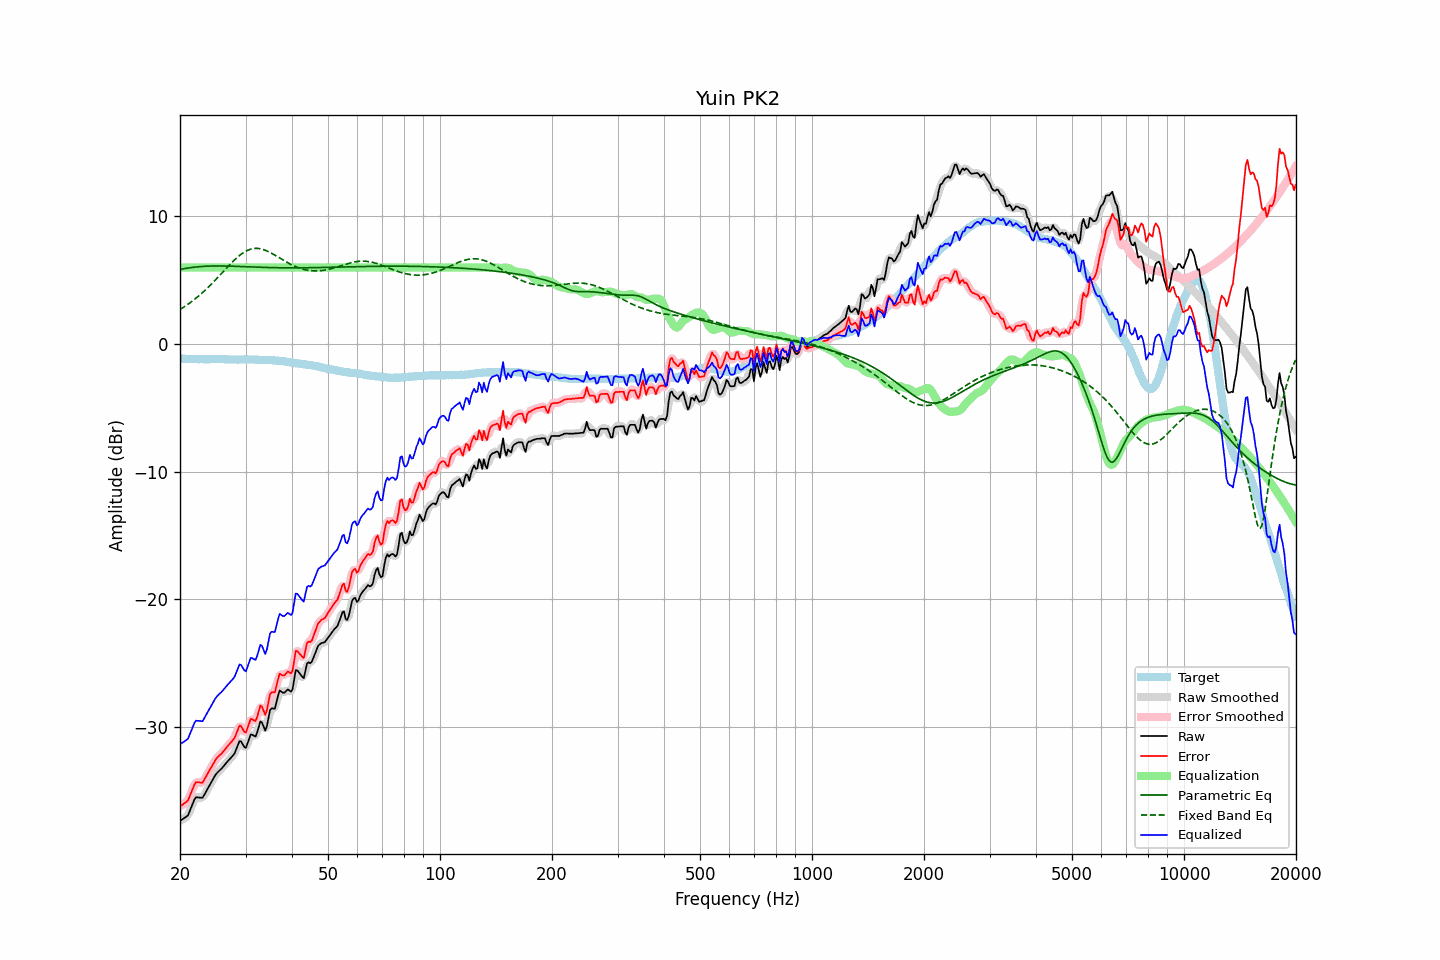

Values plotted in this chart, from the file beside it:
frequency, raw, error, smoothed, error_smoothed, equalization, parametric_eq, fixed_band_eq, equalized_raw, equalized_smoothed, target
20.00, -37.34, -36.21, -37.31, -36.18, 6.00, 5.84, 2.71, -31.34, -31.31, -1.13
20.20, -37.26, -36.12, -37.27, -36.14, 6.00, 5.87, 2.79, -31.26, -31.27, -1.14
20.40, -37.17, -36.03, -37.21, -36.06, 6.00, 5.89, 2.87, -31.17, -31.21, -1.14
20.61, -37.10, -35.95, -37.11, -35.96, 6.00, 5.92, 2.95, -31.10, -31.11, -1.15
20.81, -37.00, -35.84, -37.01, -35.85, 6.00, 5.94, 3.03, -31.00, -31.01, -1.16
21.02, -36.91, -35.74, -36.85, -35.68, 6.00, 5.96, 3.12, -30.91, -30.85, -1.17
21.23, -36.59, -35.42, -36.61, -35.44, 6.00, 5.98, 3.21, -30.59, -30.61, -1.17
21.44, -36.28, -35.12, -36.29, -35.13, 6.00, 5.99, 3.30, -30.28, -30.29, -1.16
21.66, -35.98, -34.81, -35.95, -34.78, 6.00, 6.01, 3.40, -29.98, -29.95, -1.17
21.87, -35.66, -34.49, -35.69, -34.52, 6.00, 6.03, 3.50, -29.66, -29.69, -1.17
22.09, -35.49, -34.31, -35.54, -34.36, 6.00, 6.04, 3.60, -29.49, -29.54, -1.18
22.31, -35.51, -34.33, -35.48, -34.30, 6.00, 6.05, 3.70, -29.51, -29.48, -1.18
22.54, -35.52, -34.33, -35.52, -34.33, 6.00, 6.06, 3.81, -29.52, -29.52, -1.19
22.76, -35.53, -34.35, -35.54, -34.36, 6.00, 6.07, 3.92, -29.53, -29.54, -1.18
22.99, -35.54, -34.36, -35.47, -34.29, 6.00, 6.08, 4.03, -29.54, -29.47, -1.18
23.22, -35.33, -34.14, -35.33, -34.15, 6.00, 6.09, 4.14, -29.33, -29.33, -1.19
23.45, -35.09, -33.90, -35.12, -33.93, 6.00, 6.10, 4.26, -29.09, -29.12, -1.19
23.69, -34.88, -33.69, -34.87, -33.68, 6.00, 6.10, 4.38, -28.88, -28.87, -1.19
23.92, -34.64, -33.45, -34.65, -33.46, 6.00, 6.11, 4.50, -28.64, -28.65, -1.19
24.16, -34.42, -33.24, -34.43, -33.25, 6.00, 6.11, 4.63, -28.42, -28.43, -1.18
24.40, -34.20, -33.03, -34.20, -33.02, 6.00, 6.11, 4.76, -28.20, -28.20, -1.17
24.65, -33.99, -32.82, -33.98, -32.81, 6.00, 6.12, 4.88, -27.99, -27.98, -1.17
24.89, -33.75, -32.58, -33.77, -32.60, 6.00, 6.12, 5.02, -27.75, -27.77, -1.17
25.14, -33.59, -32.41, -33.60, -32.42, 6.00, 6.12, 5.15, -27.59, -27.60, -1.18
25.39, -33.46, -32.28, -33.46, -32.28, 6.00, 6.12, 5.28, -27.46, -27.46, -1.18
25.65, -33.35, -32.17, -33.34, -32.16, 6.00, 6.12, 5.42, -27.35, -27.34, -1.18
25.91, -33.23, -32.05, -33.22, -32.04, 6.00, 6.12, 5.55, -27.23, -27.22, -1.18
26.16, -33.07, -31.89, -33.08, -31.90, 6.00, 6.12, 5.69, -27.07, -27.08, -1.18
26.43, -32.93, -31.74, -32.93, -31.74, 6.00, 6.11, 5.83, -26.93, -26.93, -1.19
26.69, -32.78, -31.59, -32.78, -31.58, 6.00, 6.11, 5.96, -26.78, -26.78, -1.19
26.96, -32.63, -31.43, -32.63, -31.43, 6.00, 6.11, 6.09, -26.63, -26.63, -1.20
27.23, -32.50, -31.29, -32.50, -31.29, 6.00, 6.11, 6.23, -26.50, -26.50, -1.21
27.50, -32.36, -31.15, -32.37, -31.16, 6.00, 6.10, 6.36, -26.36, -26.37, -1.21
27.77, -32.21, -31.00, -32.21, -31.00, 6.00, 6.10, 6.48, -26.21, -26.21, -1.21
28.05, -32.04, -30.83, -32.00, -30.79, 6.00, 6.09, 6.60, -26.04, -26.00, -1.21
28.33, -31.72, -30.51, -31.71, -30.49, 6.00, 6.09, 6.72, -25.72, -25.71, -1.21
28.62, -31.42, -30.20, -31.39, -30.18, 6.00, 6.08, 6.83, -25.42, -25.39, -1.22
28.90, -31.10, -29.89, -31.19, -29.98, 6.00, 6.08, 6.94, -25.10, -25.19, -1.21
29.19, -31.13, -29.92, -31.18, -29.97, 6.00, 6.07, 7.03, -25.13, -25.18, -1.21
29.48, -31.35, -30.15, -31.35, -30.15, 6.00, 6.07, 7.12, -25.35, -25.35, -1.20
29.78, -31.55, -30.35, -31.52, -30.32, 6.00, 6.06, 7.21, -25.55, -25.52, -1.20
30.08, -31.62, -30.43, -31.51, -30.32, 6.00, 6.06, 7.28, -25.62, -25.51, -1.19
30.38, -31.28, -30.08, -31.27, -30.07, 6.00, 6.05, 7.34, -25.28, -25.27, -1.20
30.68, -30.92, -29.72, -30.94, -29.74, 6.00, 6.05, 7.39, -24.92, -24.94, -1.20
30.99, -30.57, -29.36, -30.68, -29.47, 6.00, 6.04, 7.43, -24.57, -24.68, -1.21
31.30, -30.61, -29.40, -30.63, -29.42, 6.00, 6.04, 7.46, -24.61, -24.63, -1.21
31.61, -30.68, -29.47, -30.66, -29.45, 6.00, 6.03, 7.49, -24.68, -24.66, -1.21
31.93, -30.73, -29.51, -30.63, -29.42, 6.00, 6.03, 7.49, -24.73, -24.63, -1.22
32.24, -30.42, -29.20, -30.36, -29.14, 6.00, 6.02, 7.49, -24.42, -24.36, -1.22
32.57, -30.00, -28.77, -29.99, -28.75, 6.00, 6.02, 7.48, -24.00, -23.99, -1.23
32.89, -29.56, -28.32, -29.71, -28.47, 6.00, 6.01, 7.46, -23.56, -23.71, -1.24
33.22, -29.64, -28.40, -29.74, -28.50, 6.00, 6.01, 7.43, -23.64, -23.74, -1.24
33.55, -29.96, -28.72, -29.96, -28.72, 6.00, 6.01, 7.40, -23.96, -23.96, -1.24
33.89, -30.27, -29.03, -30.09, -28.84, 6.00, 6.00, 7.35, -24.27, -24.09, -1.24
34.23, -29.96, -28.71, -29.84, -28.60, 6.00, 6.00, 7.30, -23.96, -23.84, -1.25
34.57, -29.30, -28.05, -29.35, -28.10, 6.00, 6.00, 7.24, -23.30, -23.35, -1.25
34.92, -28.67, -27.41, -28.84, -27.58, 6.00, 5.99, 7.18, -22.67, -22.84, -1.26
35.27, -28.53, -27.28, -28.60, -27.34, 6.00, 5.99, 7.11, -22.53, -22.60, -1.25
35.62, -28.55, -27.28, -28.52, -27.25, 6.00, 5.99, 7.04, -22.55, -22.52, -1.27
35.97, -28.56, -27.28, -28.39, -27.11, 6.00, 5.98, 6.97, -22.56, -22.39, -1.28
... 635 more rows
